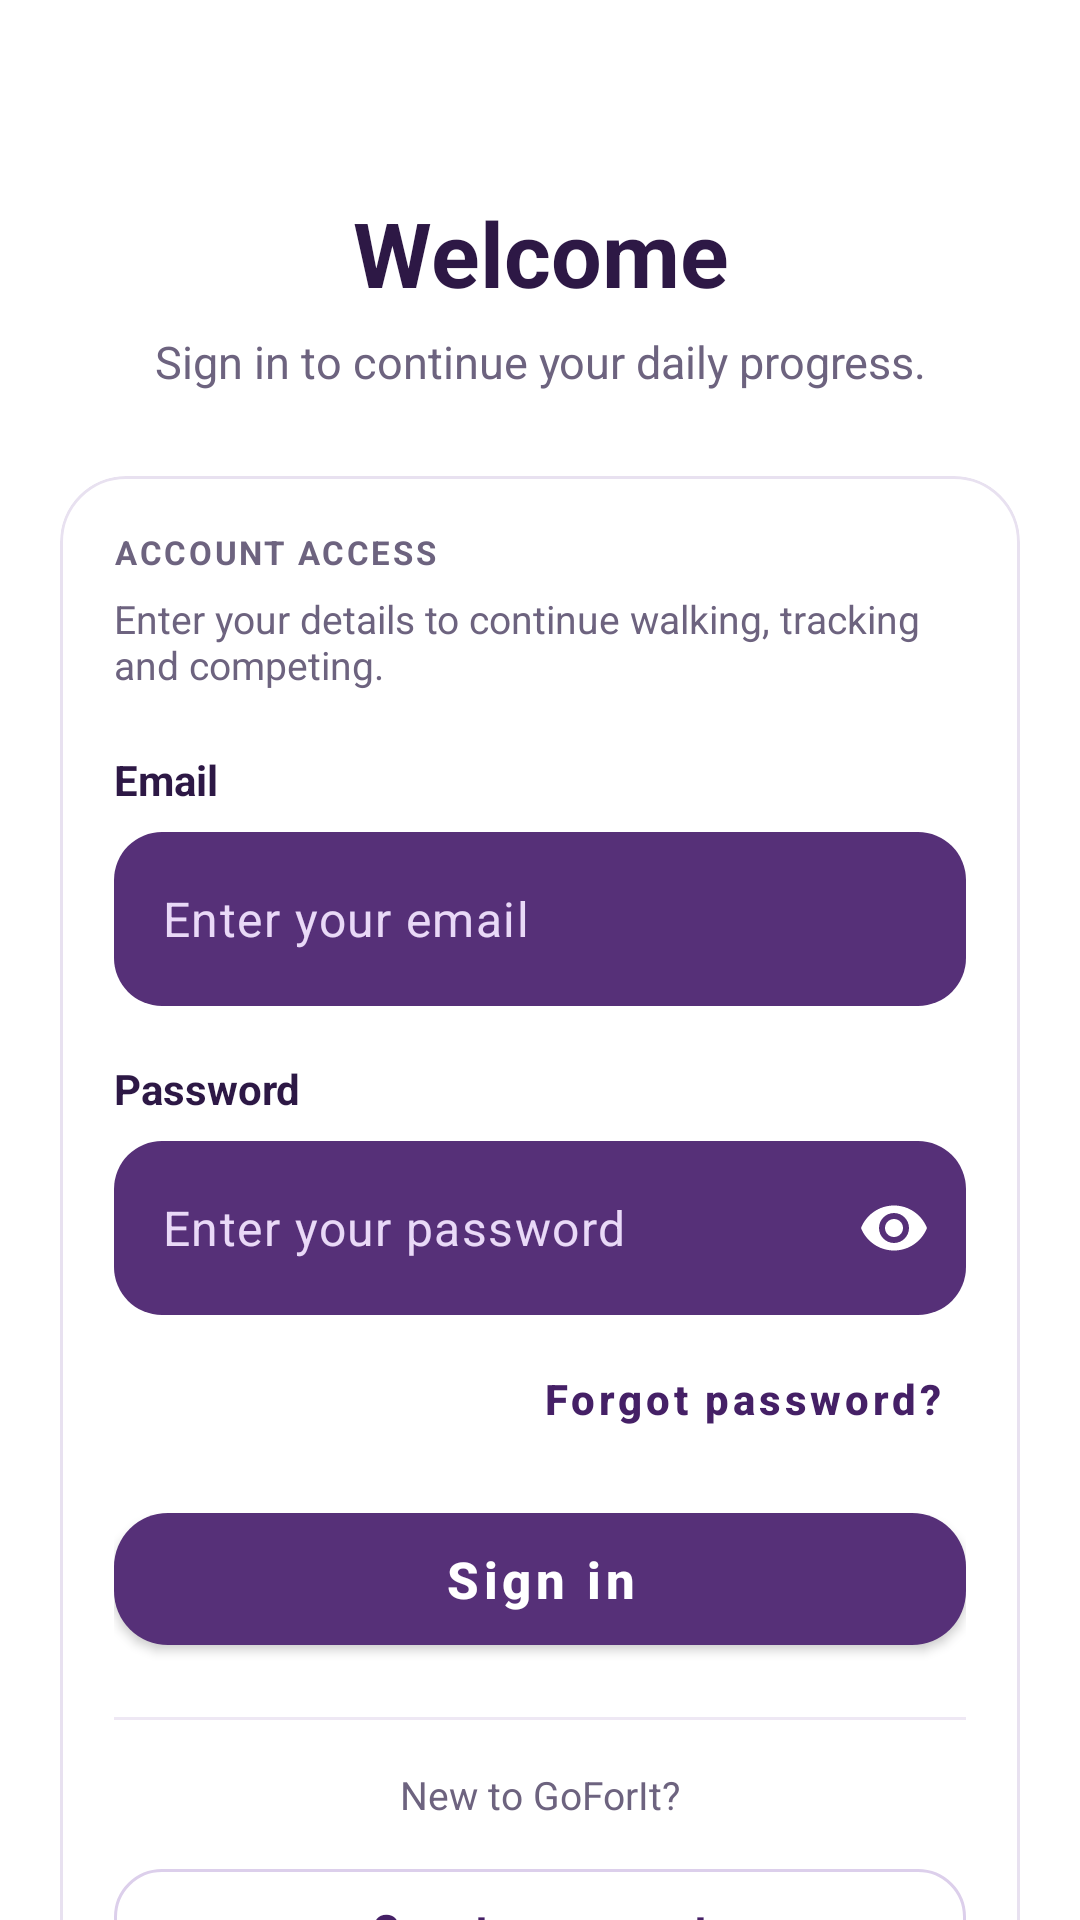

Reconstruct the res/layout file that produces this screen, plus the resources it refers to.
<!-- AndroidManifest.xml: application theme Theme.GoForIt -->
<!-- res/layout/feature_auth_login.xml -->
<ScrollView xmlns:android="http://schemas.android.com/apk/res/android"
    xmlns:app="http://schemas.android.com/apk/res-auto"
    xmlns:tools="http://schemas.android.com/tools"
    android:id="@+id/main"
    android:layout_width="match_parent"
    android:layout_height="match_parent"
    android:background="#FFFFFF"
    android:fillViewport="true"
    android:scrollbars="none"
    tools:context=".feature.auth.ui.LoginActivity">

    <LinearLayout
        android:layout_width="match_parent"
        android:layout_height="wrap_content"
        android:orientation="vertical"
        android:paddingStart="20dp"
        android:paddingTop="44dp"
        android:paddingEnd="20dp"
        android:paddingBottom="28dp">

        <TextView
            android:id="@+id/tvTitle"
            android:layout_width="match_parent"
            android:layout_height="wrap_content"
            android:layout_gravity="center_horizontal"
            android:layout_marginTop="20dp"
            android:gravity="center_horizontal"
            android:text="Welcome"
            android:textColor="@color/text_purple_dark"
            android:textSize="30sp"
            android:textStyle="bold" />

        <TextView
            android:id="@+id/tvSubtitle"
            android:layout_width="match_parent"
            android:layout_height="wrap_content"
            android:layout_gravity="center_horizontal"
            android:layout_marginTop="6dp"
            android:gravity="center_horizontal"
            android:text="Sign in to continue your daily progress."
            android:textColor="@color/text_muted"
            android:textSize="15sp" />
        
        <com.google.android.material.card.MaterialCardView
            android:layout_width="match_parent"
            android:layout_height="wrap_content"
            android:layout_marginTop="28dp"
            app:cardBackgroundColor="#FFFFFF"
            app:cardCornerRadius="22dp"
            app:cardElevation="0dp"
            app:strokeColor="#E8E1F0"
            app:strokeWidth="1dp">

            <LinearLayout
                android:layout_width="match_parent"
                android:layout_height="wrap_content"
                android:orientation="vertical"
                android:padding="18dp">

                <TextView
                    android:layout_width="wrap_content"
                    android:layout_height="wrap_content"
                    android:letterSpacing="0.08"
                    android:text="ACCOUNT ACCESS"
                    android:textColor="@color/text_muted"
                    android:textSize="11sp"
                    android:textStyle="bold" />

                <TextView
                    android:layout_width="match_parent"
                    android:layout_height="wrap_content"
                    android:layout_marginTop="6dp"
                    android:text="Enter your details to continue walking, tracking and competing."
                    android:textColor="@color/text_muted"
                    android:textSize="13sp" />
                
                <TextView
                    android:layout_width="wrap_content"
                    android:layout_height="wrap_content"
                    android:layout_marginTop="20dp"
                    android:text="Email"
                    android:textColor="@color/text_purple_dark"
                    android:textSize="14sp"
                    android:textStyle="bold" />

                <com.google.android.material.textfield.TextInputLayout
                    android:id="@+id/tilEmail"
                    android:layout_width="match_parent"
                    android:layout_height="wrap_content"
                    android:layout_marginTop="8dp"
                    app:boxBackgroundColor="@color/brand_purple"
                    app:boxBackgroundMode="filled"
                    app:boxCornerRadiusBottomEnd="16dp"
                    app:boxCornerRadiusBottomStart="16dp"
                    app:boxCornerRadiusTopEnd="16dp"
                    app:boxCornerRadiusTopStart="16dp"
                    app:boxStrokeColor="@android:color/transparent"
                    app:boxStrokeWidth="0dp"
                    app:boxStrokeWidthFocused="0dp"
                    app:cursorColor="@android:color/white"
                    app:hintEnabled="false">

                    <com.google.android.material.textfield.TextInputEditText
                        android:id="@+id/etEmail"
                        android:layout_width="match_parent"
                        android:layout_height="58dp"
                        android:ellipsize="end"
                        android:gravity="center_vertical"
                        android:hint="Enter your email"
                        android:importantForAutofill="yes"
                        android:inputType="textEmailAddress"
                        android:maxLines="1"
                        android:paddingStart="16dp"
                        android:paddingEnd="16dp"
                        android:singleLine="true"
                        android:textColor="#FFFFFF"
                        android:textColorHint="#E9D9F7"
                        android:textSize="16sp" />
                </com.google.android.material.textfield.TextInputLayout>
                
                <TextView
                    android:layout_width="wrap_content"
                    android:layout_height="wrap_content"
                    android:layout_marginTop="18dp"
                    android:text="Password"
                    android:textColor="@color/text_purple_dark"
                    android:textSize="14sp"
                    android:textStyle="bold" />

                <com.google.android.material.textfield.TextInputLayout
                    android:id="@+id/tilPassword"
                    android:layout_width="match_parent"
                    android:layout_height="wrap_content"
                    android:layout_marginTop="8dp"
                    app:boxBackgroundColor="@color/brand_purple"
                    app:boxBackgroundMode="filled"
                    app:boxCornerRadiusBottomEnd="16dp"
                    app:boxCornerRadiusBottomStart="16dp"
                    app:boxCornerRadiusTopEnd="16dp"
                    app:boxCornerRadiusTopStart="16dp"
                    app:boxStrokeColor="@android:color/transparent"
                    app:boxStrokeWidth="0dp"
                    app:boxStrokeWidthFocused="0dp"
                    app:cursorColor="@android:color/white"
                    app:endIconMode="password_toggle"
                    app:endIconTint="@android:color/white"
                    app:hintEnabled="false">

                    <com.google.android.material.textfield.TextInputEditText
                        android:id="@+id/etPassword"
                        android:layout_width="match_parent"
                        android:layout_height="58dp"
                        android:ellipsize="end"
                        android:gravity="center_vertical"
                        android:hint="Enter your password"
                        android:importantForAutofill="yes"
                        android:inputType="textPassword"
                        android:maxLines="1"
                        android:paddingStart="16dp"
                        android:paddingEnd="16dp"
                        android:singleLine="true"
                        android:textColor="#FFFFFF"
                        android:textColorHint="#E9D9F7"
                        android:textSize="16sp" />
                </com.google.android.material.textfield.TextInputLayout>

                <com.google.android.material.button.MaterialButton
                    android:id="@+id/btnForgotPassword"
                    style="@style/Widget.MaterialComponents.Button.TextButton"
                    android:layout_width="wrap_content"
                    android:layout_height="wrap_content"
                    android:layout_gravity="end"
                    android:layout_marginTop="4dp"
                    android:text="Forgot password?"
                    android:textAllCaps="false"
                    android:textColor="@color/brand_purple_deep"
                    android:textStyle="bold" />

                <com.google.android.material.button.MaterialButton
                    android:id="@+id/btnLogin"
                    style="@style/Widget.MaterialComponents.Button"
                    android:layout_width="match_parent"
                    android:layout_height="56dp"
                    android:layout_marginTop="8dp"
                    android:text="Sign in"
                    android:textAllCaps="false"
                    android:textColor="#FFFFFF"
                    android:textSize="17sp"
                    android:textStyle="bold"
                    app:backgroundTint="@color/brand_purple"
                    app:cornerRadius="18dp"
                    app:elevation="0dp" />

                <ProgressBar
                    android:id="@+id/progress"
                    android:layout_width="40dp"
                    android:layout_height="40dp"
                    android:layout_gravity="center_horizontal"
                    android:layout_marginTop="16dp"
                    android:indeterminateTint="@color/brand_purple"
                    android:visibility="gone" />

                <View
                    android:layout_width="match_parent"
                    android:layout_height="1dp"
                    android:layout_marginTop="18dp"
                    android:background="#EEE8F4" />

                <TextView
                    android:layout_width="match_parent"
                    android:layout_height="wrap_content"
                    android:layout_marginTop="16dp"
                    android:gravity="center"
                    android:text="New to GoForIt?"
                    android:textColor="@color/text_muted"
                    android:textSize="13sp" />

                <com.google.android.material.button.MaterialButton
                    android:id="@+id/btnGoRegister"
                    style="@style/Widget.MaterialComponents.Button.OutlinedButton"
                    android:layout_width="match_parent"
                    android:layout_height="52dp"
                    android:layout_marginTop="10dp"
                    android:text="Create account"
                    android:textAllCaps="false"
                    android:textColor="@color/brand_purple_deep"
                    android:textStyle="bold"
                    app:backgroundTint="#FFFFFF"
                    app:cornerRadius="16dp"
                    app:strokeColor="#DCCFEB"
                    app:strokeWidth="1dp" />
            </LinearLayout>
        </com.google.android.material.card.MaterialCardView>
    </LinearLayout>
</ScrollView>
<!-- resources referenced by this layout -->
<resources>
  <color name="brand_purple">#563078</color>
  <color name="brand_purple_deep">#452066</color>
  <color name="text_muted">#6D637F</color>
  <color name="text_purple_dark">#2D1845</color>
  <style name="Theme.GoForIt" parent="Theme.MaterialComponents.Light.DarkActionBar">
          <item name="colorPrimary">@color/purple_500</item>
          <item name="colorPrimaryVariant">@color/purple_700</item>
          <item name="colorOnPrimary">@color/white</item>
  
          <item name="colorSecondary">@color/teal_200</item>
          <item name="colorSecondaryVariant">@color/teal_700</item>
          <item name="colorOnSecondary">@color/black</item>
  
          <item name="colorSurface">@color/white</item>
          <item name="colorOnSurface">#1F2A44</item>
          <item name="android:textColorHint">#7B8197</item>
  
          <item name="android:statusBarColor">#F7F9F3</item>
      </style>
  <color name="purple_500">#FF6200EE</color>
  <color name="purple_700">#FF3700B3</color>
  <color name="white">#FFFFFFFF</color>
  <color name="teal_200">#FF03DAC5</color>
  <color name="teal_700">#FF018786</color>
  <color name="black">#FF000000</color>
</resources>
